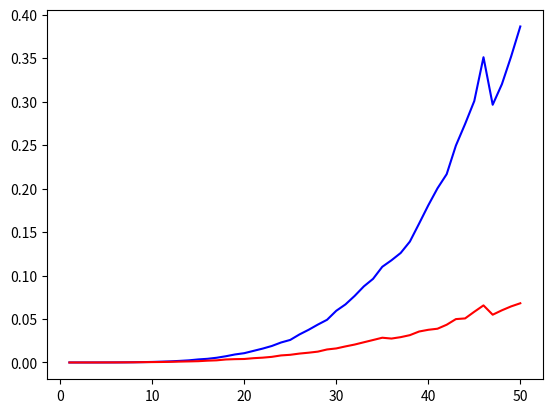

Python code for this plot:

import time
#timing decorator
def timeit(func):
    def wrapper(a,b):
        start=time.time()
        result=func(a,b)
        stop=time.time()
       
        return  stop-start
    return wrapper 

# 3rd grade algo

def brutemultiplication(a,b):
    l=[]
    z=0
    for i in str(b)[::-1]:

        sm=''
        c='0'
      
        for j in str(a)[::-1]:
            ssm=str((int(i)*int(j))+int(c))
           # print(ssm)
            #print(ssm)
            c='0'
            if len(ssm)>1:
                sm=sm+ssm[-1] 
                c=ssm[:-1:]
               # print(sm,c)
               # print(sm,c)
            else:
                sm=sm+ssm
       # print(c[-1::-1])
        sm=sm+c[-1::-1]
   
        sm=sm[-1::-1]+'0'*z

        z=z+1
        l.append(int(sm))
   # print(l)

    return sum(l)
#timing the algo,calling the main fuction inside other because of recurrsion
@timeit
def third_grade(a,b):
    r=brutemultiplication(a,b)
    return r

    
    
#print(brutemultiplication(259,3))
#karatsuba multiplication
import random

def karatsuba(x,y):
    if len(str(x))==1 or len(str(y))==1:
  
        return x*y
    if len(str(x))>len(str(y)):
        y=('0'*(len(str(x))-len(str(y))))+str(y)
    elif len(str(y))>len(str(x)):
        x=('0'*(len(str(y))-len(str(x))))+str(x)
    ol=len(str(x))

    mid=len(str(x))//2
    m=mid
    if len(str(x))%2 !=0:
        mid=mid+1

    a=int(str(x)[:mid])
    b=int(str(x)[mid:])
    c=int(str(y)[:mid])
    d=int(str(y)[mid:])
  
    one=karatsuba(a,c)
    three=karatsuba((a+b),(c+d))
    two=karatsuba(b,d)
    four=three-two-one



    return (one*(10**(m*2)))+(four*(10**m))+two
#timing the algo,calling the main fuction inside other because of recurrsion
@timeit
def karatsuba_algo(a,b):
    r=karatsuba(a,b)
    return r
inputs=[]

min=1
max=9
for i in range(50):
    min=int(str(min)+('0'*i))
    max=int(str(max)+('9'*i))
    inputs.append((random.randint(min,max),random.randint(min,max)))
#getting outputs for random inputs ranging length from 1 to 26 digits
bmt=[]
kmt=[]
for i in inputs:
    bmt.append(third_grade(i[0],i[1]))
    kmt.append(karatsuba_algo(i[0],i[1]))
#graphing
import matplotlib.pyplot as plt
plt.plot([i for i in range(1,51)],bmt,'b')#blue graph for 3rd grade algo
plt.plot([i for i in range(1,51)],kmt,'r')#red for karatsuba algo
plt.show()
